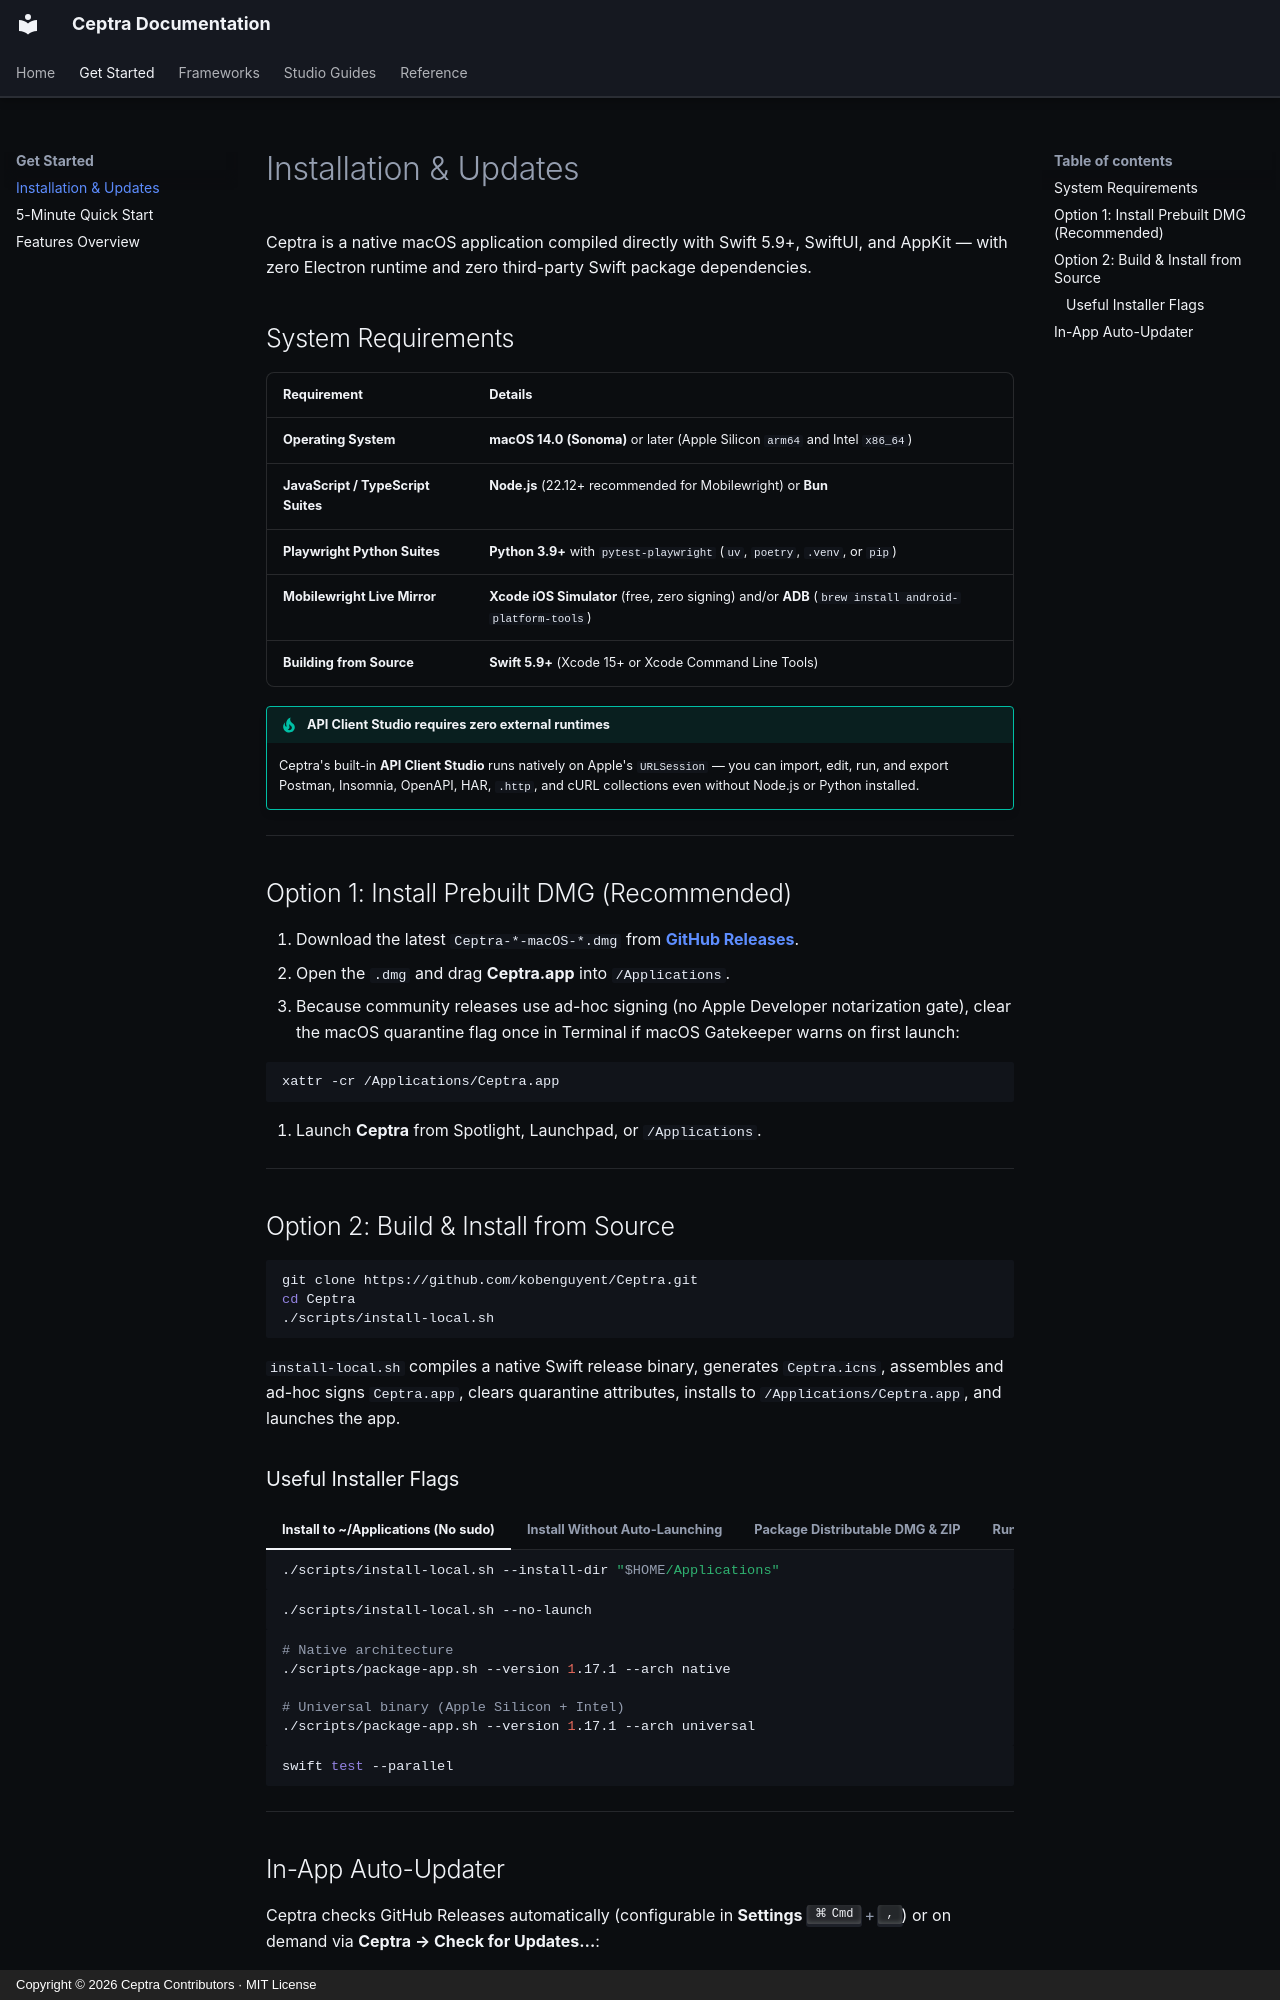

repository: kobenguyent/Ceptra · page: getting-started/installation/index.html · generator: mkdocs · copyright: Copyright © 2026 Ceptra Contributors · MIT License

# Installation & Updates

Ceptra is a native macOS application compiled directly with Swift 5.9+, SwiftUI, and AppKit — with zero Electron runtime and zero third-party Swift package dependencies.

## System Requirements

| Requirement | Details |
| --- | --- |
| **Operating System** | **macOS 14.0 (Sonoma)** or later (Apple Silicon `arm64` and Intel `x86_64`) |
| **JavaScript / TypeScript Suites** | **Node.js** (22.12+ recommended for Mobilewright) or **Bun** |
| **Playwright Python Suites** | **Python 3.9+** with `pytest-playwright` (`uv`, `poetry`, `.venv`, or `pip`) |
| **Mobilewright Live Mirror** | **Xcode iOS Simulator** (free, zero signing) and/or **ADB** (`brew install android-platform-tools`) |
| **Building from Source** | **Swift 5.9+** (Xcode 15+ or Xcode Command Line Tools) |

!!! tip "API Client Studio requires zero external runtimes"
    Ceptra's built-in **API Client Studio** runs natively on Apple's `URLSession` — you can import, edit, run, and export Postman, Insomnia, OpenAPI, HAR, `.http`, and cURL collections even without Node.js or Python installed.

---

## Option 1: Install Prebuilt DMG (Recommended)

1. Download the latest `Ceptra-*-macOS-*.dmg` from [**GitHub Releases**](https://github.com/kobenguyent/Ceptra/releases/latest).
2. Open the `.dmg` and drag **Ceptra.app** into `/Applications`.
3. Because community releases use ad-hoc signing (no Apple Developer notarization gate), clear the macOS quarantine flag once in Terminal if macOS Gatekeeper warns on first launch:

   ```bash
   xattr -cr /Applications/Ceptra.app
   ```

4. Launch **Ceptra** from Spotlight, Launchpad, or `/Applications`.

---

## Option 2: Build & Install from Source

```bash
git clone https://github.com/kobenguyent/Ceptra.git
cd Ceptra
./scripts/install-local.sh
```

`install-local.sh` compiles a native Swift release binary, generates `Ceptra.icns`, assembles and ad-hoc signs `Ceptra.app`, clears quarantine attributes, installs to `/Applications/Ceptra.app`, and launches the app.

### Useful Installer Flags

=== "Install to ~/Applications (No sudo)"

    ```bash
    ./scripts/install-local.sh --install-dir "$HOME/Applications"
    ```

=== "Install Without Auto-Launching"

    ```bash
    ./scripts/install-local.sh --no-launch
    ```

=== "Package Distributable DMG & ZIP"

    ```bash
    # Native architecture
    ./scripts/package-app.sh --version 1.17.1 --arch native

    # Universal binary (Apple Silicon + Intel)
    ./scripts/package-app.sh --version 1.17.1 --arch universal
    ```

=== "Run Unit Tests"

    ```bash
    swift test --parallel
    ```

---
